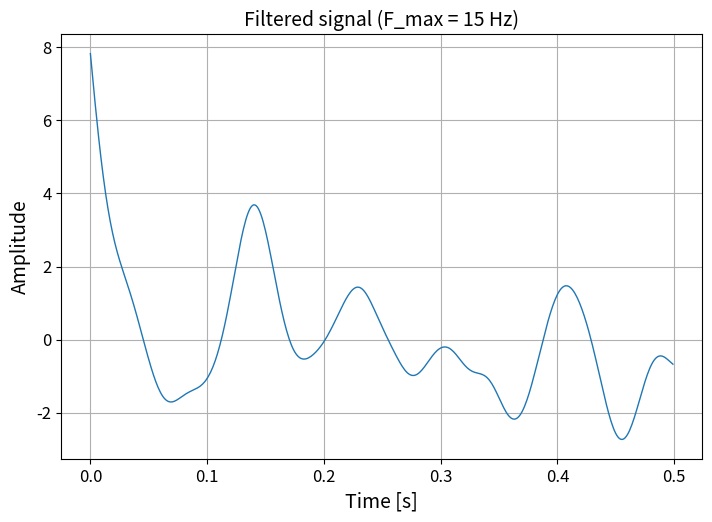
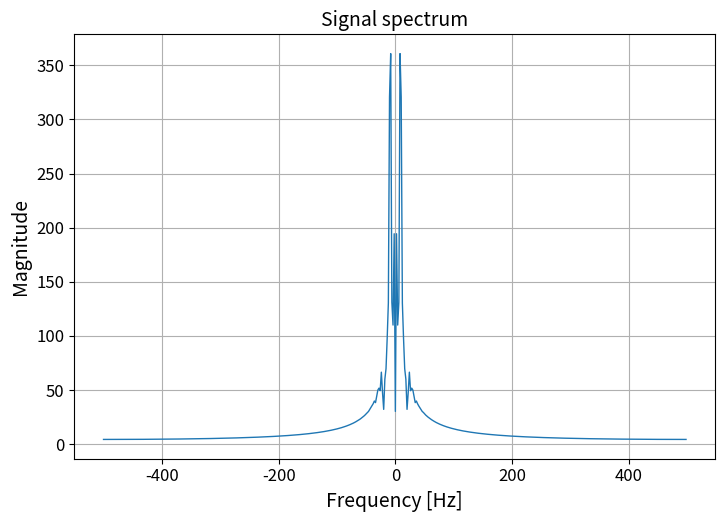

Write Python code to recreate these figures, in order.
import numpy as np
import matplotlib.pyplot as plt
from scipy import signal, fft
import os

n = 500
Fs = 1000
F_max = 15

random_signal = np.random.normal(0, 10, n)

t = np.arange(n) / Fs

w = F_max / (Fs / 2)
sos = signal.butter(3, w, 'low', output='sos')

filtered_signal = signal.sosfiltfilt(sos, random_signal)

def plot_signal(x, y, title, xlabel, ylabel, filename):
    fig, ax = plt.subplots(figsize=(21/2.54, 14/2.54))

    ax.plot(x, y, linewidth=1)

    ax.set_xlabel(xlabel, fontsize=14)
    ax.set_ylabel(ylabel, fontsize=14)
    plt.title(title, fontsize=14)

    ax.tick_params(labelsize=12)

    ax.grid(True)

    os.makedirs("./figures", exist_ok=True)
    fig.savefig(f"./figures/{filename}.png", dpi=600)

    plt.close(fig)

plot_signal(
    t,
    filtered_signal,
    "Filtered signal (F_max = 15 Hz)",
    "Time [s]",
    "Amplitude",
    "signal"
    )

spectrum = fft.fft(filtered_signal)
spectrum = np.abs(fft.fftshift(spectrum))

freqs = fft.fftfreq(n, 1 / Fs)
freqs = fft.fftshift(freqs)

plot_signal(
    freqs,
    spectrum,
    "Signal spectrum",
    "Frequency [Hz]",
    "Magnitude",
    "spectrum")
